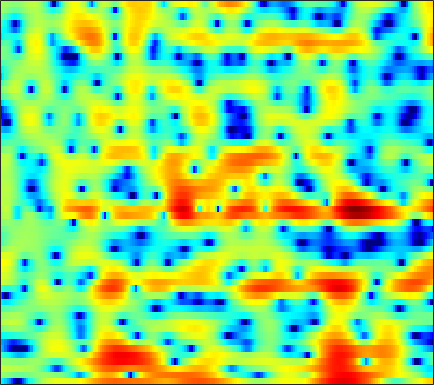

Data behind this chart, as committed beside it:
-4.6084, -5.3459, -6.5094, -7.9344, -9.31, -11.66, -14.963, -18.218, -20.17, -15.654, -11.511, -9.1041, -6.5793, -4.617, -3.4161, -2.0656, -0.94144, -0.21135, 0.6539, 1.3821, 1.9834, 2.3681, 2.795, 3.143
1.002, 0.7719, 0.4527, 0.1323, -0.1031, -0.391, -0.6302, -0.7646, -0.8647, -0.8753, -0.7947, -0.6815, -0.4818, -0.2495, -0.06979, 0.1614, 0.3554, 0.4692, 0.5745, 0.631, 0.6407, 0.6183, 0.5588, 0.4577
2.195, 2.209, 2.205, 2.172, 2.136, 2.079, 2.013, 1.963, 1.888, 1.814, 1.728, 1.647, 1.521, 1.353, 1.189, 0.9058, 0.5296, 0.1643, -0.4569, -1.263, -2.308, -3.293, -4.952, -7.088
0.7422, 0.7487, 0.6989, 0.6041, 0.5195, 0.4064, 0.3119, 0.2526, 0.2186, 0.2368, 0.3089, 0.3875, 0.5138, 0.6567, 0.7425, 0.8234, 0.8385, 0.7892, 0.6269, 0.3439, -0.06302, -0.4598, -1.069, -1.686
-2.512, -2.918, -3.547, -4.282, -4.865, -5.662, -6.426, -6.935, -7.436, -7.561, -7.177, -6.562, -5.423, -4.117, -3.128, -1.884, -0.7688, -0.04579, 0.7765, 1.441, 1.959, 2.263, 2.564, 2.793
-6.874, -8.041, -10, -12.52, -14.69, -17.53, -18.93, -19.06, -19.51, -21.7, -28.16, -26.21, -16.76, -11.25, -8.302, -5.27, -2.925, -1.491, 0.07196, 1.316, 2.304, 2.899, 3.521, 3.97
-7.854, -8.425, -9.527, -10.9, -11.93, -12.86, -12.93, -12.41, -11.38, -10.28, -9.178, -8.297, -6.978, -5.493, -4.343, -2.838, -1.435, -0.4775, 0.6575, 1.623, 2.419, 2.909, 3.422, 3.78
-4.914, -4.492, -4.129, -3.919, -3.807, -3.661, -3.502, -3.35, -3.106, -2.82, -2.515, -2.259, -1.902, -1.516, -1.207, -0.7676, -0.3045, 0.07088, 0.5818, 1.108, 1.618, 1.973, 2.38, 2.687
-0.6007, -0.2168, 0.1963, 0.5073, 0.6774, 0.8267, 0.9052, 0.9074, 0.8332, 0.66, 0.383, 0.1048, -0.3805, -0.9925, -1.53, -2.292, -2.984, -3.309, -3.286, -2.682, -1.716, -0.9261, 0.04964, 0.8304
1.481, 1.758, 2.061, 2.29, 2.404, 2.476, 2.459, 2.371, 2.142, 1.77, 1.228, 0.6794, -0.3019, -1.661, -3.02, -5.532, -9.444, -14.37, -19.53, -11.02, -6.337, -4.087, -1.996, -0.6076
0.4404, 0.6728, 0.9379, 1.151, 1.277, 1.39, 1.434, 1.42, 1.335, 1.16, 0.8778, 0.5857, 0.08811, -0.5133, -1.024, -1.724, -2.333, -2.639, -2.718, -2.402, -1.797, -1.272, -0.5961, -0.04204
-1.867, -1.752, -1.588, -1.397, -1.232, -0.984, -0.738, -0.5634, -0.3452, -0.1734, -0.05127, 0.0133, 0.07198, 0.09751, 0.1069, 0.1138, 0.1459, 0.1979, 0.3069, 0.4621, 0.6399, 0.7812, 0.9431, 1.054
-5.132, -5.511, -5.737, -5.545, -5.152, -4.433, -3.662, -3.121, -2.487, -1.942, -1.44, -1.079, -0.6194, -0.1681, 0.1607, 0.5812, 0.9601, 1.216, 1.505, 1.741, 1.906, 1.99, 2.041, 2.022
-9.546, -13.65, -22.46, -15.27, -10.96, -7.724, -5.892, -5.048, -4.386, -3.999, -3.625, -3.212, -2.405, -1.388, -0.5582, 0.4955, 1.395, 1.944, 2.492, 2.832, 2.984, 2.985, 2.876, 2.659
-1.678, -2.576, -3.342, -3.454, -3.198, -2.822, -2.833, -3.279, -4.633, -7.243, -12.08, -15.35, -9.485, -4.362, -1.806, 0.6089, 2.255, 3.105, 3.817, 4.103, 3.998, 3.667, 2.923, 1.885
2.842, 2.649, 2.319, 1.952, 1.61, 1.058, 0.3407, -0.3374, -1.447, -2.701, -3.676, -3.853, -3.139, -1.717, -0.5373, 0.863, 1.933, 2.489, 2.892, 2.882, 2.433, 1.759, 0.3024, -2
3.257, 3.184, 2.936, 2.549, 2.154, 1.507, 0.75, 0.1439, -0.6556, -1.335, -1.78, -1.922, -1.814, -1.374, -0.9443, -0.3147, 0.2538, 0.5784, 0.8182, 0.8003, 0.4842, 0.0841, -0.6928, -1.665
4.052, 3.979, 3.697, 3.201, 2.681, 1.779, 0.6112, -0.4432, -2.087, -3.878, -5.489, -6.085, -5.637, -4.304, -3.188, -1.883, -0.8778, -0.3481, 0.07856, 0.2168, 0.08501, -0.1394, -0.546, -0.9968
4.655, 4.65, 4.468, 4.038, 3.555, 2.631, 1.324, 0.02204, -2.295, -5.662, -10.64, -14.11, -10.33, -5.953, -3.783, -1.808, -0.5822, -0.03357, 0.2883, 0.1933, -0.2589, -0.8412, -1.86, -3.045
3.012, 3.245, 3.404, 3.371, 3.205, 2.803, 2.201, 1.632, 0.7659, -0.1027, -0.7974, -1.081, -1.047, -0.6817, -0.3216, 0.1329, 0.4164, 0.4694, 0.2765, -0.2653, -1.221, -2.283, -4.313, -7.47
-0.2243, 0.39, 1.012, 1.448, 1.644, 1.769, 1.763, 1.694, 1.54, 1.359, 1.186, 1.092, 0.9996, 0.9459, 0.9215, 0.8498, 0.7064, 0.5252, 0.159, -0.3778, -1.095, -1.745, -2.746, -3.785
-2.69, -1.766, -0.8035, -0.08633, 0.3307, 0.7465, 1.023, 1.161, 1.275, 1.322, 1.329, 1.314, 1.261, 1.183, 1.106, 0.9637, 0.7748, 0.5953, 0.306, -0.03841, -0.4363, -0.7418, -1.145, -1.506
-2.776, -2.021, -1.175, -0.5167, -0.1185, 0.3002, 0.6124, 0.785, 0.9593, 1.077, 1.154, 1.175, 1.177, 1.135, 1.066, 0.9474, 0.7893, 0.6471, 0.4317, 0.1986, -0.04757, -0.2396, -0.4735, -0.6872
-1.291, -0.9176, -0.4821, -0.114, 0.09346, 0.3002, 0.4658, 0.5747, 0.7041, 0.8335, 0.938, 1.005, 1.056, 1.048, 1.006, 0.8932, 0.7228, 0.5694, 0.3403, 0.09853, -0.1163, -0.2643, -0.4336, -0.553
0.1114, 0.3708, 0.5762, 0.6165, 0.5267, 0.2806, 0.0002816, -0.1271, -0.106, 0.1341, 0.4725, 0.7429, 0.9904, 1.071, 1.041, 0.8531, 0.538, 0.2591, -0.1521, -0.5794, -0.9703, -1.174, -1.333, -1.277
0.3459, 1.358, 1.972, 1.738, 1.048, -0.6186, -3.187, -5.219, -5.635, -3.292, -1.024, 0.1138, 0.9391, 1.119, 0.8821, 0.1962, -0.7042, -1.413, -2.213, -2.86, -3.732, -4.656, -6.133, -6.657
1.04, 1.894, 2.364, 2.063, 1.281, -0.5551, -3.189, -5.146, -5.691, -3.85, -2.031, -1.291, -1.027, -1.571, -2.604, -4.876, -8.704, -12.93, -15.31, -11, -8.544, -8.219, -9.092, -9.442
1.996, 2.1, 2.051, 1.77, 1.37, 0.6809, -0.1293, -0.721, -1.394, -1.927, -2.419, -2.864, -3.626, -4.678, -5.637, -7.223, -8.962, -10.03, -10.26, -9.01, -7.209, -5.891, -4.313, -2.775
1.879, 2.021, 2.036, 1.834, 1.553, 1.027, 0.3164, -0.3345, -1.317, -2.45, -3.777, -4.789, -6.199, -7.419, -8.053, -8.44, -8.183, -7.715, -6.78, -5.565, -4.286, -3.245, -1.879, -0.596
1.661, 1.931, 2.061, 1.93, 1.685, 1.126, 0.3428, -0.4131, -1.675, -3.277, -5.324, -7.277, -10.71, -15.85, -20.07, -16.83, -11.96, -9.401, -6.827, -4.8, -3.082, -1.953, -0.616, 0.5696
1.557, 1.768, 1.835, 1.692, 1.436, 0.9125, 0.1707, -0.5279, -1.675, -3.076, -4.766, -6.24, -8.396, -10.43, -11.27, -10.83, -9.116, -7.614, -5.729, -4.047, -2.551, -1.553, -0.3389, 0.7462
1.597, 1.666, 1.614, 1.393, 1.111, 0.6116, -0.04837, -0.6309, -1.494, -2.443, -3.432, -4.147, -5.027, -5.678, -5.982, -6.034, -5.75, -5.339, -4.585, -3.654, -2.633, -1.825, -0.7403, 0.29
1.901, 1.899, 1.769, 1.468, 1.132, 0.5385, -0.187, -0.7882, -1.62, -2.417, -3.121, -3.586, -4.115, -4.569, -4.884, -5.252, -5.553, -5.689, -5.623, -5.119, -4.111, -3.115, -1.668, -0.2776
2.244, 2.321, 2.231, 1.875, 1.43, 0.5592, -0.5784, -1.585, -2.99, -4.184, -4.836, -4.943, -4.806, -4.729, -4.849, -5.511, -6.872, -8.536, -11.74, -13.31, -9.218, -5.963, -2.654, -0.2803
1.479, 1.929, 2.152, 1.942, 1.467, 0.3758, -1.412, -3.377, -7.331, -14.52, -16.72, -10.83, -6.614, -4.495, -3.717, -3.485, -4.076, -4.969, -6.37, -6.652, -4.646, -2.622, -0.2308, 1.577
-1.171, -0.359, 0.2668, 0.4312, 0.2702, -0.306, -1.305, -2.3, -3.85, -5.172, -5.42, -4.738, -3.384, -2.131, -1.437, -0.7822, -0.4078, -0.2391, -0.01373, 0.3518, 0.9012, 1.393, 2.046, 2.593
-3.086, -2.561, -2.017, -1.663, -1.496, -1.41, -1.417, -1.462, -1.512, -1.467, -1.272, -0.9993, -0.5627, -0.07676, 0.2654, 0.6549, 0.9641, 1.148, 1.346, 1.527, 1.683, 1.783, 1.881, 1.898
-4.577, -4.453, -4.214, -3.824, -3.444, -2.845, -2.195, -1.708, -1.071, -0.4689, 0.08999, 0.458, 0.8993, 1.253, 1.466, 1.647, 1.726, 1.73, 1.666, 1.535, 1.38, 1.263, 1.116, 0.9644
-7.366, -7.887, -8.198, -7.741, -6.881, -5.278, -3.574, -2.363, -0.9348, 0.2482, 1.198, 1.754, 2.317, 2.661, 2.782, 2.77, 2.556, 2.269, 1.744, 1.095, 0.4216, -0.02707, -0.4429, -0.5706
-11.82, -14.21, -20.34, -22.47, -14.67, -8.662, -4.824, -2.664, -0.4385, 1.237, 2.476, 3.164, 3.788, 4.109, 4.138, 3.917, 3.361, 2.702, 1.448, -0.2865, -2.567, -4.501, -6.41, -5.816
-13.9, -13.34, -12.56, -10.99, -9.12, -6.216, -3.529, -1.785, 0.1345, 1.641, 2.765, 3.389, 3.935, 4.188, 4.177, 3.884, 3.25, 2.516, 1.117, -0.8931, -3.791, -6.69, -10.38, -8.727
-13.6, -11.21, -8.747, -6.707, -5.311, -3.586, -2.006, -0.9512, 0.2635, 1.232, 1.964, 2.37, 2.725, 2.872, 2.874, 2.705, 2.35, 1.959, 1.267, 0.4185, -0.4853, -1.097, -1.638, -1.712
-6.808, -5.907, -4.631, -3.38, -2.496, -1.443, -0.5347, 0.023, 0.6031, 0.9956, 1.216, 1.281, 1.294, 1.267, 1.252, 1.266, 1.289, 1.29, 1.242, 1.112, 0.9152, 0.7351, 0.4811, 0.2296
-2.312, -1.766, -0.9684, -0.1994, 0.3229, 0.908, 1.311, 1.468, 1.449, 1.153, 0.5731, -0.0198, -0.8973, -1.561, -1.717, -1.323, -0.4952, 0.1807, 0.9593, 1.496, 1.756, 1.778, 1.587, 1.139
-0.6551, -0.0009126, 0.852, 1.625, 2.105, 2.569, 2.771, 2.725, 2.339, 1.487, 0.01948, -1.649, -5.136, -11.59, -16.62, -8.411, -3.477, -1.232, 0.7203, 1.889, 2.481, 2.611, 2.402, 1.77
-3.453, -2.152, -0.6534, 0.5591, 1.268, 1.94, 2.302, 2.361, 2.149, 1.569, 0.5993, -0.4008, -1.96, -3.342, -3.692, -2.852, -1.282, -0.1437, 1.061, 1.833, 2.205, 2.226, 1.934, 1.291
-7.397, -5.134, -2.901, -1.304, -0.4053, 0.4764, 1.065, 1.331, 1.488, 1.456, 1.269, 1.077, 0.8113, 0.6315, 0.6186, 0.7609, 1.042, 1.281, 1.534, 1.655, 1.58, 1.385, 0.9369, 0.2753
-5.298, -4.121, -2.75, -1.63, -0.9478, -0.2235, 0.3266, 0.6502, 0.9828, 1.234, 1.428, 1.554, 1.688, 1.809, 1.894, 1.988, 2.037, 2.026, 1.921, 1.691, 1.303, 0.9061, 0.225, -0.6179
-2.306, -1.94, -1.486, -1.096, -0.8483, -0.5698, -0.331, -0.1325, 0.1773, 0.5612, 1.012, 1.368, 1.826, 2.228, 2.457, 2.662, 2.711, 2.644, 2.405, 1.983, 1.371, 0.7854, -0.1698, -1.321
-0.3869, -0.4381, -0.5673, -0.824, -1.113, -1.593, -2.09, -2.332, -2.242, -1.569, -0.4912, 0.3988, 1.526, 2.449, 2.968, 3.421, 3.595, 3.542, 3.232, 2.655, 1.828, 1.057, -0.1521, -1.59
0.06327, -0.08372, -0.4408, -1.127, -1.959, -3.679, -6.406, -9.48, -12.84, -8.402, -3.769, -1.292, 1.119, 2.782, 3.653, 4.367, 4.642, 4.569, 4.115, 3.283, 2.108, 1.042, -0.5326, -2.108
-2.367, -1.858, -1.611, -1.862, -2.384, -3.527, -5.134, -6.406, -6.989, -5.197, -2.429, -0.4975, 1.636, 3.217, 4.069, 4.766, 4.968, 4.795, 4.115, 2.869, 0.967, -0.9743, -4.338, -7.954
-5.754, -4.448, -3.639, -3.524, -3.707, -4.083, -4.325, -4.234, -3.634, -2.52, -1.069, 0.1035, 1.546, 2.741, 3.427, 4.019, 4.194, 4.045, 3.438, 2.308, 0.5622, -1.218, -4.326, -7.707
-4.353, -4.468, -4.942, -5.94, -7.05, -8.885, -10.36, -10.22, -8.223, -5.653, -3.295, -1.784, -0.1293, 1.161, 1.876, 2.529, 2.852, 2.881, 2.648, 2.142, 1.426, 0.8126, 0.02576, -0.4957
-2.319, -3.071, -4.351, -6.119, -7.947, -11.45, -16.54, -16.91, -11.48, -7.278, -4.369, -2.73, -1.044, 0.2058, 0.8992, 1.547, 1.922, 2.037, 2.009, 1.819, 1.532, 1.294, 1.033, 0.8901
-0.191, -0.8637, -1.853, -2.898, -3.694, -4.629, -5.135, -5.08, -4.424, -3.34, -2.128, -1.269, -0.2569, 0.5373, 1.004, 1.426, 1.625, 1.642, 1.511, 1.23, 0.8459, 0.536, 0.1605, -0.08671
1.428, 0.9337, 0.3198, -0.2276, -0.5724, -0.9134, -1.064, -1.051, -0.8404, -0.4439, 0.05166, 0.4442, 0.9527, 1.374, 1.602, 1.755, 1.705, 1.529, 1.087, 0.4088, -0.5042, -1.325, -2.547, -3.658
1.613, 1.271, 0.9485, 0.6915, 0.5371, 0.3711, 0.2504, 0.2266, 0.3077, 0.5325, 0.88, 1.198, 1.617, 1.982, 2.15, 2.216, 2.058, 1.754, 1.068, 0.01274, -1.499, -3.034, -5.876, -10.52
